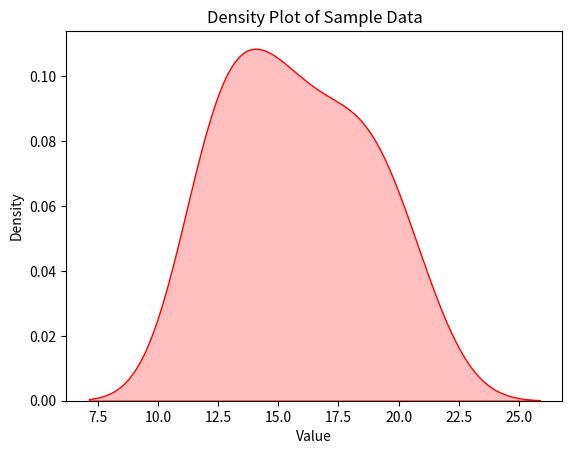

Write the Python code that produced this figure.
import seaborn as sns
import matplotlib.pyplot as plt
data = [12, 15, 13, 12, 14, 16, 14, 13, 12, 15, 16, 18, 19, 20, 21, 19, 18, 17]

sns.kdeplot(data, fill=True, color='red')
plt.xlabel('Value')
plt.ylabel('Density')
plt.title('Density Plot of Sample Data')
plt.show()
